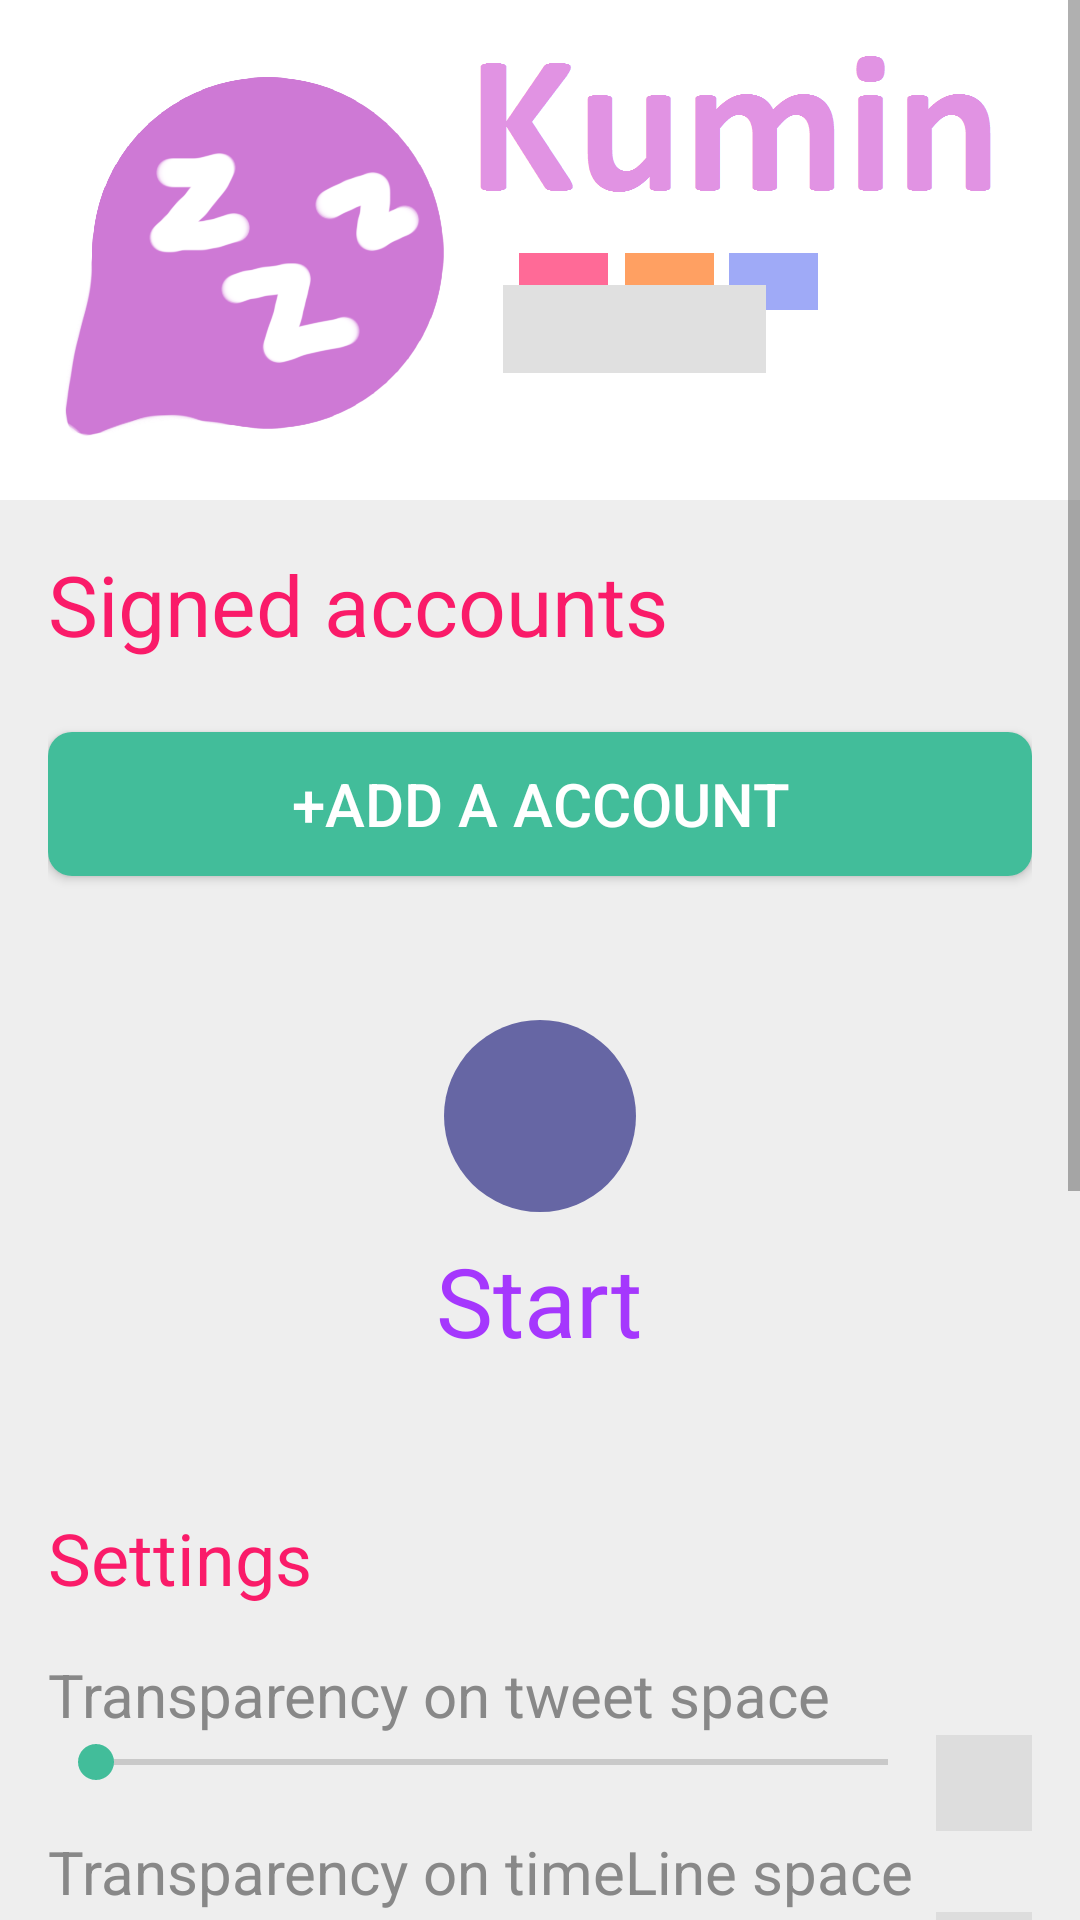

This screen was rendered from an Android layout file. Write that file and the resources it references.
<!-- AndroidManifest.xml: application theme AppTheme -->
<!-- res/layout/activity_setting.xml -->
<?xml version="1.0" encoding="utf-8"?>
<LinearLayout xmlns:android="http://schemas.android.com/apk/res/android"
    android:orientation="vertical"
    android:layout_width="match_parent"
    android:layout_height="match_parent">

    <ScrollView
        android:layout_width="match_parent"
        android:layout_height="match_parent"
        android:background="@color/light_gray">

        <LinearLayout
            android:layout_width="match_parent"
            android:layout_height="match_parent"
            android:orientation="vertical">

            <ImageView
                android:layout_width="match_parent"
                android:layout_height="wrap_content"
                android:src="@drawable/kuminheader"
                android:scaleType="fitStart"
                android:background="@android:color/white" />

            <LinearLayout
                android:layout_width="match_parent"
                android:layout_height="match_parent"
                android:orientation="vertical"
                android:padding="16dp">

                <TextView
                    android:id="@+id/settingAccountTitleTextView"
                    android:layout_width="match_parent"
                    android:layout_height="wrap_content"
                    android:text="@string/setting_main_signed_accounts"
                    android:textColor="@color/red"
                    android:textSize="28sp"
                    android:layout_marginBottom="8dp" />

                <TextView
                    android:id="@+id/settingAccountEmptyTextView"
                    android:layout_width="match_parent"
                    android:layout_height="wrap_content"
                    android:text="@string/setting_main_empty_account"
                    android:textColor="@color/green"
                    android:textSize="20sp"
                    android:layout_marginBottom="8dp"
                    android:visibility="gone" />

                <LinearLayout
                    android:id="@+id/settingAccountListLayout"
                    android:layout_width="match_parent"
                    android:layout_height="wrap_content"
                    android:orientation="vertical"
                    android:layout_marginLeft="16dp"
                    android:layout_marginBottom="16dp" />

                <Button
                    android:id="@+id/settingAddAcountButton"
                    android:layout_width="match_parent"
                    android:layout_height="wrap_content"
                    android:text="@string/setting_main_add_account"
                    android:layout_marginBottom="48dp"
                    android:background="@drawable/button_green"
                    android:textColor="@android:color/white"
                    android:textSize="20sp" />

                <ImageView
                    android:id="@+id/settingStartButtonImageView"
                    android:layout_width="wrap_content"
                    android:layout_height="wrap_content"
                    android:src="@drawable/ic_action_play"
                    android:background="@drawable/button_start"
                    android:padding="32dp"
                    android:layout_gravity="center_horizontal"
                    android:layout_marginBottom="8dp" />

                <TextView
                    android:id="@+id/settingStartButtonTextView"
                    android:layout_width="wrap_content"
                    android:layout_height="wrap_content"
                    android:text="@string/setting_main_start"
                    android:textSize="32sp"
                    android:layout_gravity="center_horizontal"
                    android:textColor="@color/purple"
                    android:layout_marginBottom="48dp" />

                <TextView
                    android:layout_width="wrap_content"
                    android:layout_height="wrap_content"
                    android:text="@string/setting_main_setting"
                    android:layout_marginBottom="16dp"
                    android:textColor="@color/red"
                    android:textSize="24sp" />

                <TextView
                    android:layout_width="match_parent"
                    android:layout_height="wrap_content"
                    android:textSize="20sp"
                    android:textColor="@color/gray_text"
                    android:text="@string/setting_main_is_edit_text_alpha" />

                <LinearLayout
                    android:layout_width="match_parent"
                    android:layout_height="wrap_content"
                    android:orientation="horizontal">

                    <SeekBar
                        android:id="@+id/settingBackgroundAlphaOnEditSpaceSeekBar"
                        android:layout_width="0dp"
                        android:layout_height="wrap_content"
                        android:layout_weight="1"
                        android:indeterminate="false"
                        android:max="255" />

                    <View
                        android:id="@+id/settingBackgroundAlphaOnEditSpaceSample"
                        android:layout_width="32dp"
                        android:layout_height="32dp"
                        android:background="@color/gray" />
                </LinearLayout>


                <TextView
                    android:layout_width="match_parent"
                    android:layout_height="wrap_content"
                    android:textSize="20sp"
                    android:textColor="@color/gray_text"
                    android:text="@string/setting_main_is_tl_text_alpha" />

                <LinearLayout
                    android:layout_width="match_parent"
                    android:layout_height="wrap_content"
                    android:orientation="horizontal">

                    <SeekBar
                        android:id="@+id/settingBackgroundAlphaOnTimelineSpaceSeekBar"
                        android:layout_width="0dp"
                        android:layout_height="wrap_content"
                        android:layout_weight="1"
                        android:indeterminate="false"
                        android:layout_marginBottom="16dp"
                        android:max="255" />

                    <View
                        android:id="@+id/settingBackgroundAlphaOnTimelineSpaceSample"
                        android:layout_width="32dp"
                        android:layout_height="32dp"
                        android:background="@color/gray" />
                </LinearLayout>

                <CheckBox
                    android:id="@+id/settingMinimizeWhenTweetCheckBox"
                    android:layout_width="match_parent"
                    android:layout_height="wrap_content"
                    android:text="@string/setting_main_is_iconize"
                    android:textColor="@color/gray_text"
                    android:textSize="16sp"
                    android:gravity="top"
                    android:layout_marginBottom="8dp" />

                <CheckBox
                    android:id="@+id/settingShowChengeAccountButtonCheckBox"
                    android:layout_width="match_parent"
                    android:layout_height="wrap_content"
                    android:text="@string/setting_main_is_show_account_button"
                    android:textColor="@color/gray_text"
                    android:textSize="16sp"
                    android:gravity="top"
                    android:layout_marginBottom="8dp" />

                <CheckBox
                    android:id="@+id/settingShowOptionButtonCheckBox"
                    android:layout_width="match_parent"
                    android:layout_height="wrap_content"
                    android:text="@string/setting_main_is_show_menu_button"
                    android:textColor="@color/gray_text"
                    android:textSize="16sp"
                    android:gravity="top"
                    android:layout_marginBottom="8dp" />

                <CheckBox
                    android:id="@+id/settingShowHashTagButtonCheckBox"
                    android:layout_width="match_parent"
                    android:layout_height="wrap_content"
                    android:text="@string/setting_main_is_show_hashtag_button"
                    android:textColor="@color/gray_text"
                    android:textSize="16sp"
                    android:gravity="top"
                    android:layout_marginBottom="16dp" />

                <Button
                    android:id="@+id/settingAddHashTag"
                    android:layout_width="match_parent"
                    android:layout_height="wrap_content"
                    android:text="@string/setting_main_hashtag"
                    android:background="@drawable/button_gray"
                    android:textColor="@android:color/white"
                    android:textSize="20sp"
                    android:layout_marginBottom="32dp" />

                <TextView
                    android:layout_width="wrap_content"
                    android:layout_height="wrap_content"
                    android:text="@string/setting_main_other"
                    android:layout_marginBottom="16dp"
                    android:textColor="@color/red"
                    android:textSize="24sp" />

                <Button
                    android:id="@+id/settingAboutButton"
                    android:layout_width="match_parent"
                    android:layout_height="wrap_content"
                    android:text="@string/setting_main_about"
                    android:background="@drawable/button_gray"
                    android:textColor="@android:color/white"
                    android:textSize="20sp" />
            </LinearLayout>
        </LinearLayout>
    </ScrollView>
</LinearLayout>
<!-- resources referenced by this layout -->
<resources>
  <color name="gray">#DDDDDD</color>
  <color name="gray_text">#888888</color>
  <color name="green">#42BD9A</color>
  <color name="light_gray">#EEEEEE</color>
  <color name="purple">#A537FD</color>
  <color name="red">#FA1B69</color>
  <!-- drawable button_gray (drawable) -->
  <?xml version="1.0" encoding="utf-8"?>
  <selector xmlns:android="http://schemas.android.com/apk/res/android">
      <item android:state_pressed="false">
          <shape android:shape="rectangle">
              <solid android:color="@color/gray_text" />
              <corners android:radius="4dp" />
          </shape>
      </item>
      <item android:state_pressed="true">
          <shape android:shape="rectangle">
              <solid android:color="@color/gray_text_pressed" />
              <corners android:radius="4dp" />
          </shape>
      </item>
  </selector>
  <!-- drawable button_green (drawable) -->
  <?xml version="1.0" encoding="utf-8"?>
  <selector xmlns:android="http://schemas.android.com/apk/res/android">
  
      <item android:state_pressed="false">
          <shape android:shape="rectangle">
              <solid android:color="@color/green" />
              <corners android:radius="8dp" />
          </shape>
      </item>
      <item android:state_pressed="true">
          <shape android:shape="rectangle">
              <solid android:color="@color/green_pressed" />
              <corners android:radius="8dp" />
          </shape>
      </item>
  </selector>
  <!-- drawable button_start (drawable) -->
  <?xml version="1.0" encoding="utf-8"?>
  <selector xmlns:android="http://schemas.android.com/apk/res/android">
  
      <item android:state_selected="false" android:state_pressed="false">
          <shape android:shape="oval">
              <solid android:color="#6666A4" />
          </shape>
      </item>
      <item android:state_selected="false" android:state_pressed="true">
          <shape android:shape="oval">
              <solid android:color="#8888C6" />
          </shape>
      </item>
      <item android:state_selected="true" android:state_pressed="false">
          <shape android:shape="oval">
              <solid android:color="#22A0DD" />
          </shape>
      </item>
      <item android:state_selected="true" android:state_pressed="true">
          <shape android:shape="oval">
              <solid android:color="#44C2FF" />
          </shape>
      </item>
  </selector>
  <!-- drawable kuminheader: png bitmap (drawable-xxhdpi, 31313 bytes) -->
  <string name="setting_main_about">About This App</string>
  <string name="setting_main_add_account">+Add a account</string>
  <string name="setting_main_empty_account">Welcome to the Kumin! \nplease login your account</string>
  <string name="setting_main_hashtag">Hash tag settings</string>
  <string name="setting_main_is_edit_text_alpha">Transparency on tweet space </string>
  <string name="setting_main_is_iconize">Minimize the view when post a tweet</string>
  <string name="setting_main_is_show_account_button">Show icon change button</string>
  <string name="setting_main_is_show_hashtag_button">Show hash tag change button</string>
  <string name="setting_main_is_show_menu_button">Show tweet menu button</string>
  <string name="setting_main_is_tl_text_alpha">Transparency on timeLine space</string>
  <string name="setting_main_other">Others</string>
  <string name="setting_main_setting">Settings</string>
  <string name="setting_main_signed_accounts">Signed accounts</string>
  <string name="setting_main_start">Start</string>
  <style name="AppTheme" parent="Theme.AppCompat.Light.NoActionBar">
          <item name="colorPrimary">@color/purple</item>
          <item name="colorPrimaryDark">@color/purple_dark</item>
          <item name="colorAccent">@color/green</item>
      </style>
  <color name="gray_text_pressed">#AAAAAA</color>
  <color name="green_pressed">#64DFBC</color>
</resources>
